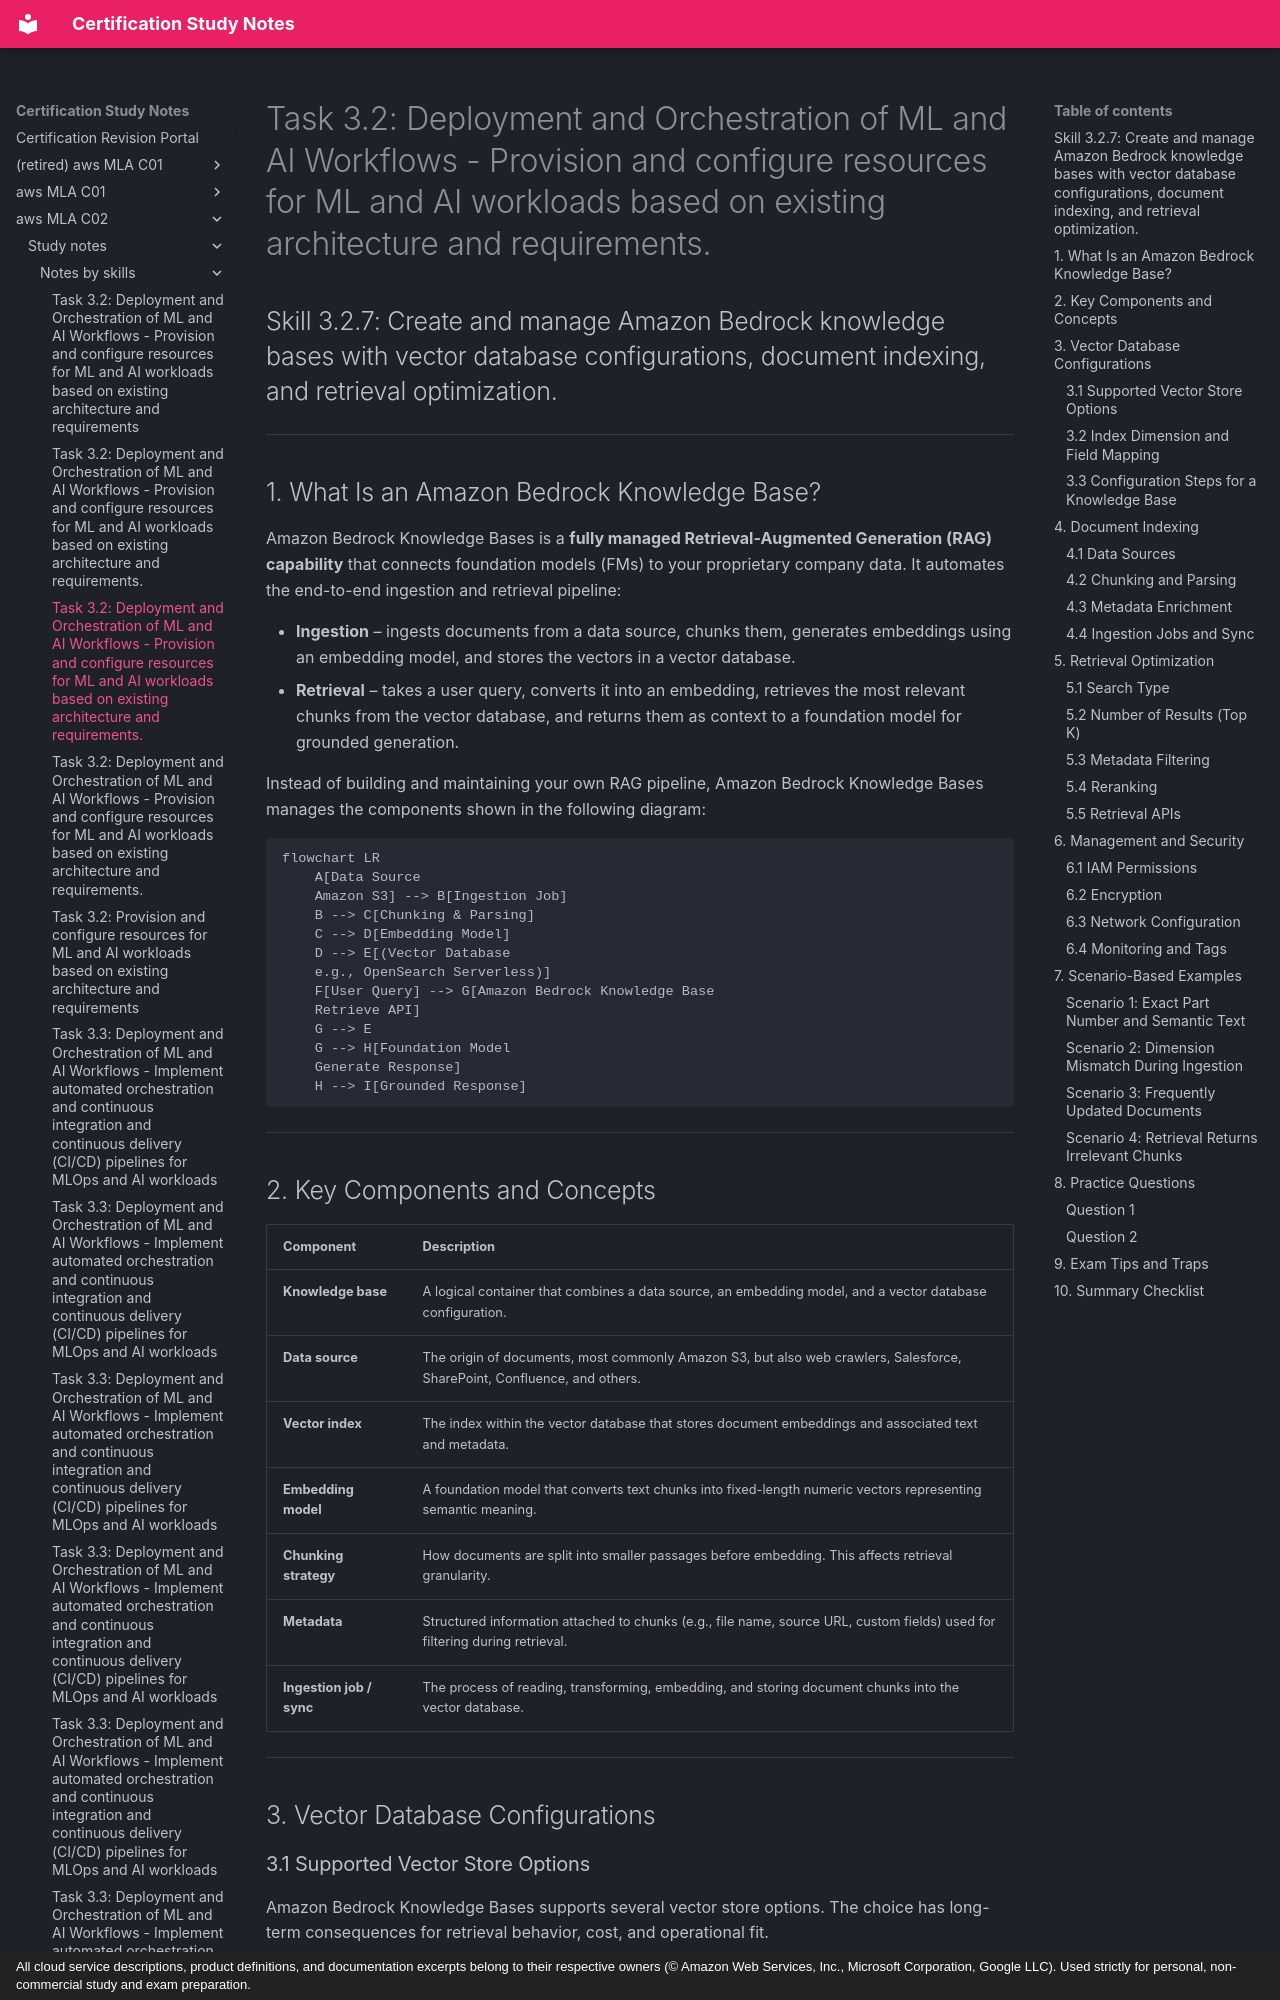

repository: monitus2022/cert_study_notes · page: aws_MLA_C02/study_notes/notes_by_skills/3.2.7/index.html · generator: mkdocs · copyright: All cloud service descriptions, product definitions, and documentation excerpts belong to their respective owners (© Amazon Web Services, Inc., Microsoft Corporation, Google LLC). Used strictly for personal, non-commercial study and exam preparation.

# Task 3.2: Deployment and Orchestration of ML and AI Workflows - Provision and configure resources for ML and AI workloads based on existing architecture and requirements.

## Skill 3.2.7: Create and manage Amazon Bedrock knowledge bases with vector database configurations, document indexing, and retrieval optimization.

---

## 1. What Is an Amazon Bedrock Knowledge Base?

Amazon Bedrock Knowledge Bases is a **fully managed Retrieval-Augmented Generation (RAG) capability** that connects foundation models (FMs) to your proprietary company data. It automates the end-to-end ingestion and retrieval pipeline:

- **Ingestion** – ingests documents from a data source, chunks them, generates embeddings using an embedding model, and stores the vectors in a vector database.
- **Retrieval** – takes a user query, converts it into an embedding, retrieves the most relevant chunks from the vector database, and returns them as context to a foundation model for grounded generation.

Instead of building and maintaining your own RAG pipeline, Amazon Bedrock Knowledge Bases manages the components shown in the following diagram:

```mermaid
flowchart LR
    A[Data Source
    Amazon S3] --> B[Ingestion Job]
    B --> C[Chunking & Parsing]
    C --> D[Embedding Model]
    D --> E[(Vector Database
    e.g., OpenSearch Serverless)]
    F[User Query] --> G[Amazon Bedrock Knowledge Base
    Retrieve API]
    G --> E
    G --> H[Foundation Model
    Generate Response]
    H --> I[Grounded Response]
```

---

## 2. Key Components and Concepts

| Component | Description |
| --- | --- |
| **Knowledge base** | A logical container that combines a data source, an embedding model, and a vector database configuration. |
| **Data source** | The origin of documents, most commonly Amazon S3, but also web crawlers, Salesforce, SharePoint, Confluence, and others. |
| **Vector index** | The index within the vector database that stores document embeddings and associated text and metadata. |
| **Embedding model** | A foundation model that converts text chunks into fixed-length numeric vectors representing semantic meaning. |
| **Chunking strategy** | How documents are split into smaller passages before embedding. This affects retrieval granularity. |
| **Metadata** | Structured information attached to chunks (e.g., file name, source URL, custom fields) used for filtering during retrieval. |
| **Ingestion job / sync** | The process of reading, transforming, embedding, and storing document chunks into the vector database. |

---

## 3. Vector Database Configurations
